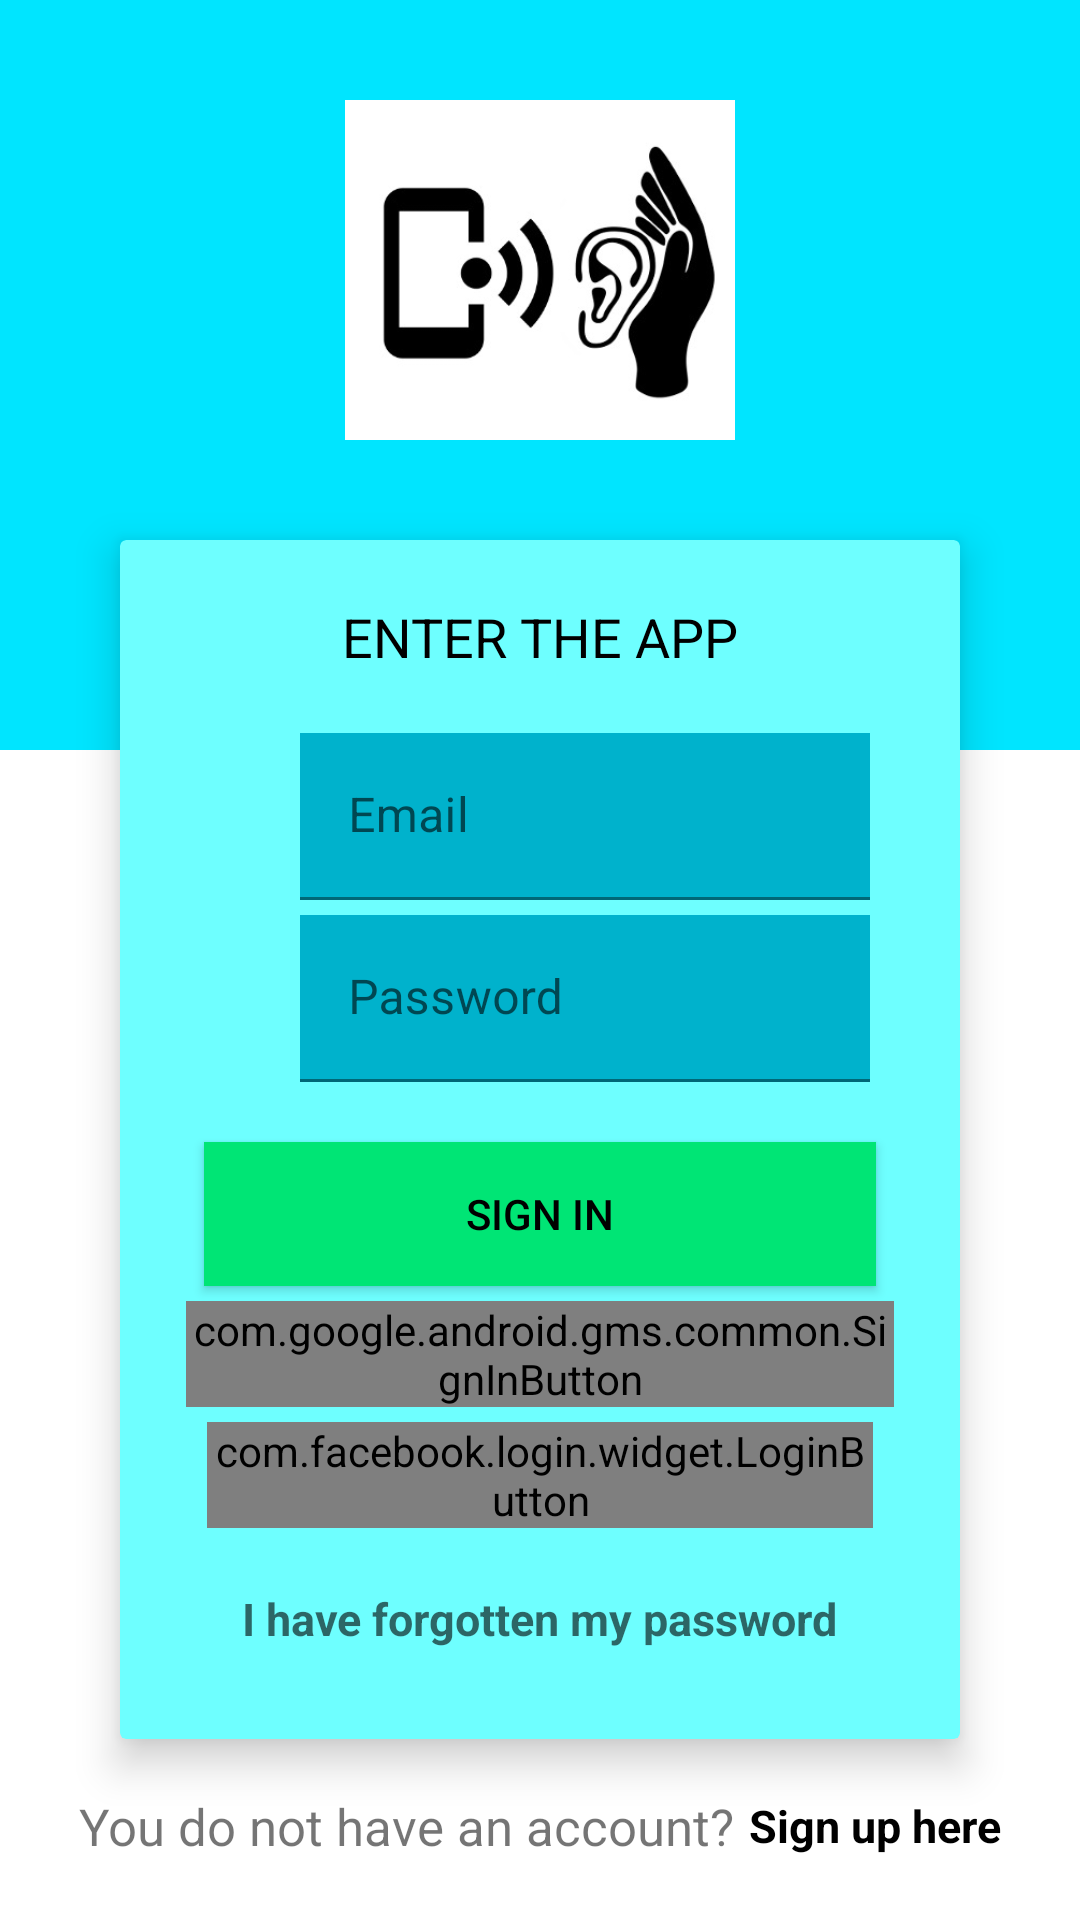

Produce the Android XML layout that renders to this screen, including the resource entries it uses.
<!-- AndroidManifest.xml: application theme Theme.Arhepp -->
<!-- res/layout/fragment_login.xml -->
<?xml version="1.0" encoding="utf-8"?>
<androidx.coordinatorlayout.widget.CoordinatorLayout
    xmlns:android="http://schemas.android.com/apk/res/android"
    xmlns:app="http://schemas.android.com/apk/res-auto"
    xmlns:tools="http://schemas.android.com/tools"
    android:layout_width="match_parent"
    android:layout_height="match_parent"
    android:background="@drawable/ripple_login"
    android:fitsSystemWindows="true"
    tools:context=".fragments.LoginFragment">

    <LinearLayout
        android:layout_width="match_parent"
        android:layout_height="match_parent"
        android:orientation="vertical">

        <FrameLayout
            android:layout_width="match_parent"
            android:layout_height="250dp"
            android:elevation="4dp">

            <View
                android:layout_width="match_parent"
                android:layout_height="match_parent"
                android:background="@color/primary"/>

            <ImageView
                android:layout_width="130dp"
                android:layout_height="130dp"
                android:src="@drawable/ic_arhepp"
                android:layout_marginTop="25dp"
                android:layout_gravity="center|top"/>

        </FrameLayout>
    </LinearLayout>

    <androidx.cardview.widget.CardView
        android:layout_width="match_parent"
        android:layout_height="wrap_content"
        app:cardBackgroundColor="@color/primary_light"
        app:cardElevation="8dp"
        android:layout_gravity="top|center"
        android:layout_marginTop="180dp"
        android:layout_marginLeft="40dp"
        android:layout_marginRight="40dp">

        <LinearLayout
            android:layout_width="match_parent"
            android:layout_height="wrap_content"
            android:orientation="vertical">

            <TextView
                android:layout_width="match_parent"
                android:layout_height="wrap_content"
                android:text="@string/login_enter_app"
                android:paddingTop="20dp"
                android:textColor="@color/text_color"
                android:textAlignment="center"
                android:textSize="18sp"/>

            <LinearLayout
                android:layout_width="match_parent"
                android:layout_height="wrap_content"
                android:orientation="horizontal"
                android:layout_marginLeft="30dp"
                android:layout_marginRight="30dp"
                android:layout_marginTop="20dp">

                <ImageView
                    android:layout_width="25dp"
                    android:layout_height="25dp"
                    android:src="@drawable/ic_email"
                    android:layout_marginTop="20dp"
                    android:layout_marginEnd="5dp"/>

                <com.google.android.material.textfield.TextInputLayout
                    android:layout_width="match_parent"
                    android:layout_height="wrap_content"
                    android:background="@color/primary_dark">

                    <com.google.android.material.textfield.TextInputEditText
                        android:id="@+id/textInputEmail"
                        android:layout_width="match_parent"
                        android:layout_height="wrap_content"
                        android:hint="@string/login_email"
                        android:background="@color/primary_dark"
                        android:inputType="textEmailAddress"/>

                </com.google.android.material.textfield.TextInputLayout>
            </LinearLayout>

            <LinearLayout
                android:layout_width="match_parent"
                android:layout_height="wrap_content"
                android:orientation="horizontal"
                android:layout_marginRight="30dp"
                android:layout_marginLeft="30dp"
                android:layout_marginTop="5dp">

                <ImageView
                    android:layout_width="25dp"
                    android:layout_height="25dp"
                    android:src="@drawable/ic_password"
                    android:layout_marginTop="20dp"
                    android:layout_marginRight="5dp"/>

                <com.google.android.material.textfield.TextInputLayout
                    android:layout_width="match_parent"
                    android:layout_height="wrap_content">

                    <com.google.android.material.textfield.TextInputEditText
                        android:id="@+id/textInputPassword"
                        android:layout_width="match_parent"
                        android:layout_height="wrap_content"
                        android:hint="@string/login_password"
                        android:background="@color/primary_dark"
                        android:inputType="textPassword"/>

                </com.google.android.material.textfield.TextInputLayout>
            </LinearLayout>

            <androidx.appcompat.widget.AppCompatButton
                android:id="@+id/buttonLogin"
                android:layout_width="match_parent"
                android:layout_height="wrap_content"
                android:text="@string/login_sign_in"
                android:background="@color/secondary"
                android:textColor="@color/text_color"
                android:layout_marginTop="20dp"
                android:layout_marginLeft="28dp"
                android:layout_marginRight="28dp"/>

            <com.google.android.gms.common.SignInButton
                android:id="@+id/buttonLoginGoogle"
                android:layout_width="match_parent"
                android:layout_height="wrap_content"
                android:hint="@string/login_signIn_google"
                android:layout_marginTop="5dp"
                android:layout_marginRight="22dp"
                android:layout_marginLeft="22dp"/>

            <com.facebook.login.widget.LoginButton
                android:id="@+id/buttonLogInFacebook"
                android:layout_width="match_parent"
                android:layout_height="wrap_content"
                android:layout_marginTop="5dp"
                android:layout_marginRight="29dp"
                android:layout_marginLeft="29dp"/>

            <TextView
                android:id="@+id/textViewForgotPassword"
                android:layout_width="wrap_content"
                android:layout_height="wrap_content"
                android:hint="@string/login_forgot_password"
                android:layout_gravity="center"
                android:layout_marginTop="20dp"
                android:textSize="15sp"
                android:textStyle="bold"
                android:paddingBottom="30dp"/>

        </LinearLayout>
    </androidx.cardview.widget.CardView>

    <LinearLayout
        android:layout_width="match_parent"
        android:layout_height="wrap_content"
        android:orientation="horizontal"
        android:gravity="center"
        android:layout_gravity="bottom"
        android:layout_marginBottom="20dp"
        android:layout_marginTop="10dp">

        <TextView
            android:layout_width="wrap_content"
            android:layout_height="wrap_content"
            android:text="@string/login_no_account"
            android:textSize="17sp"/>

        <TextView
            android:id="@+id/textViewRegister"
            android:layout_width="wrap_content"
            android:layout_height="wrap_content"
            android:text="@string/login_create_account"
            android:layout_marginStart="5dp"
            android:textSize="15sp"
            android:textColor="@color/text_color"
            android:textStyle="bold"/>

    </LinearLayout>
</androidx.coordinatorlayout.widget.CoordinatorLayout>
<!-- resources referenced by this layout -->
<resources>
  <color name="primary">#00E5FF</color>
  <color name="primary_dark">#00b2cc</color>
  <color name="primary_light">#6EFFFF</color>
  <color name="secondary">#00E575</color>
  <color name="text_color">#000000</color>
  <!-- drawable ic_arhepp: jpeg bitmap (drawable, 14224 bytes) -->
  <string name="login_create_account">Sign up here</string>
  <string name="login_email">Email</string>
  <string name="login_enter_app">ENTER THE APP</string>
  <string name="login_forgot_password">I have forgotten my password</string>
  <string name="login_no_account">You do not have an account?</string>
  <string name="login_password">Password</string>
  <string name="login_signIn_google">Sign In with Google</string>
  <string name="login_sign_in">Sign In</string>
  <style name="Theme.Arhepp" parent="Theme.MaterialComponents.DayNight.DarkActionBar">
          
          <item name="colorPrimary">@color/primary</item>
          <item name="colorPrimaryVariant">@color/primary_light</item>
          <item name="colorOnPrimary">@color/primary_dark</item>
          
          <item name="colorSecondary">@color/secondary</item>
          <item name="colorSecondaryVariant">@color/secondary_light</item>
          <item name="colorOnSecondary">@color/secondary_dark</item>
          
          <item name="android:statusBarColor" tools:targetApi="l">?attr/colorPrimaryVariant</item>
          
      </style>
  <color name="secondary_light"> #66ffa5</color>
  <color name="secondary_dark">#00b147</color>
</resources>
